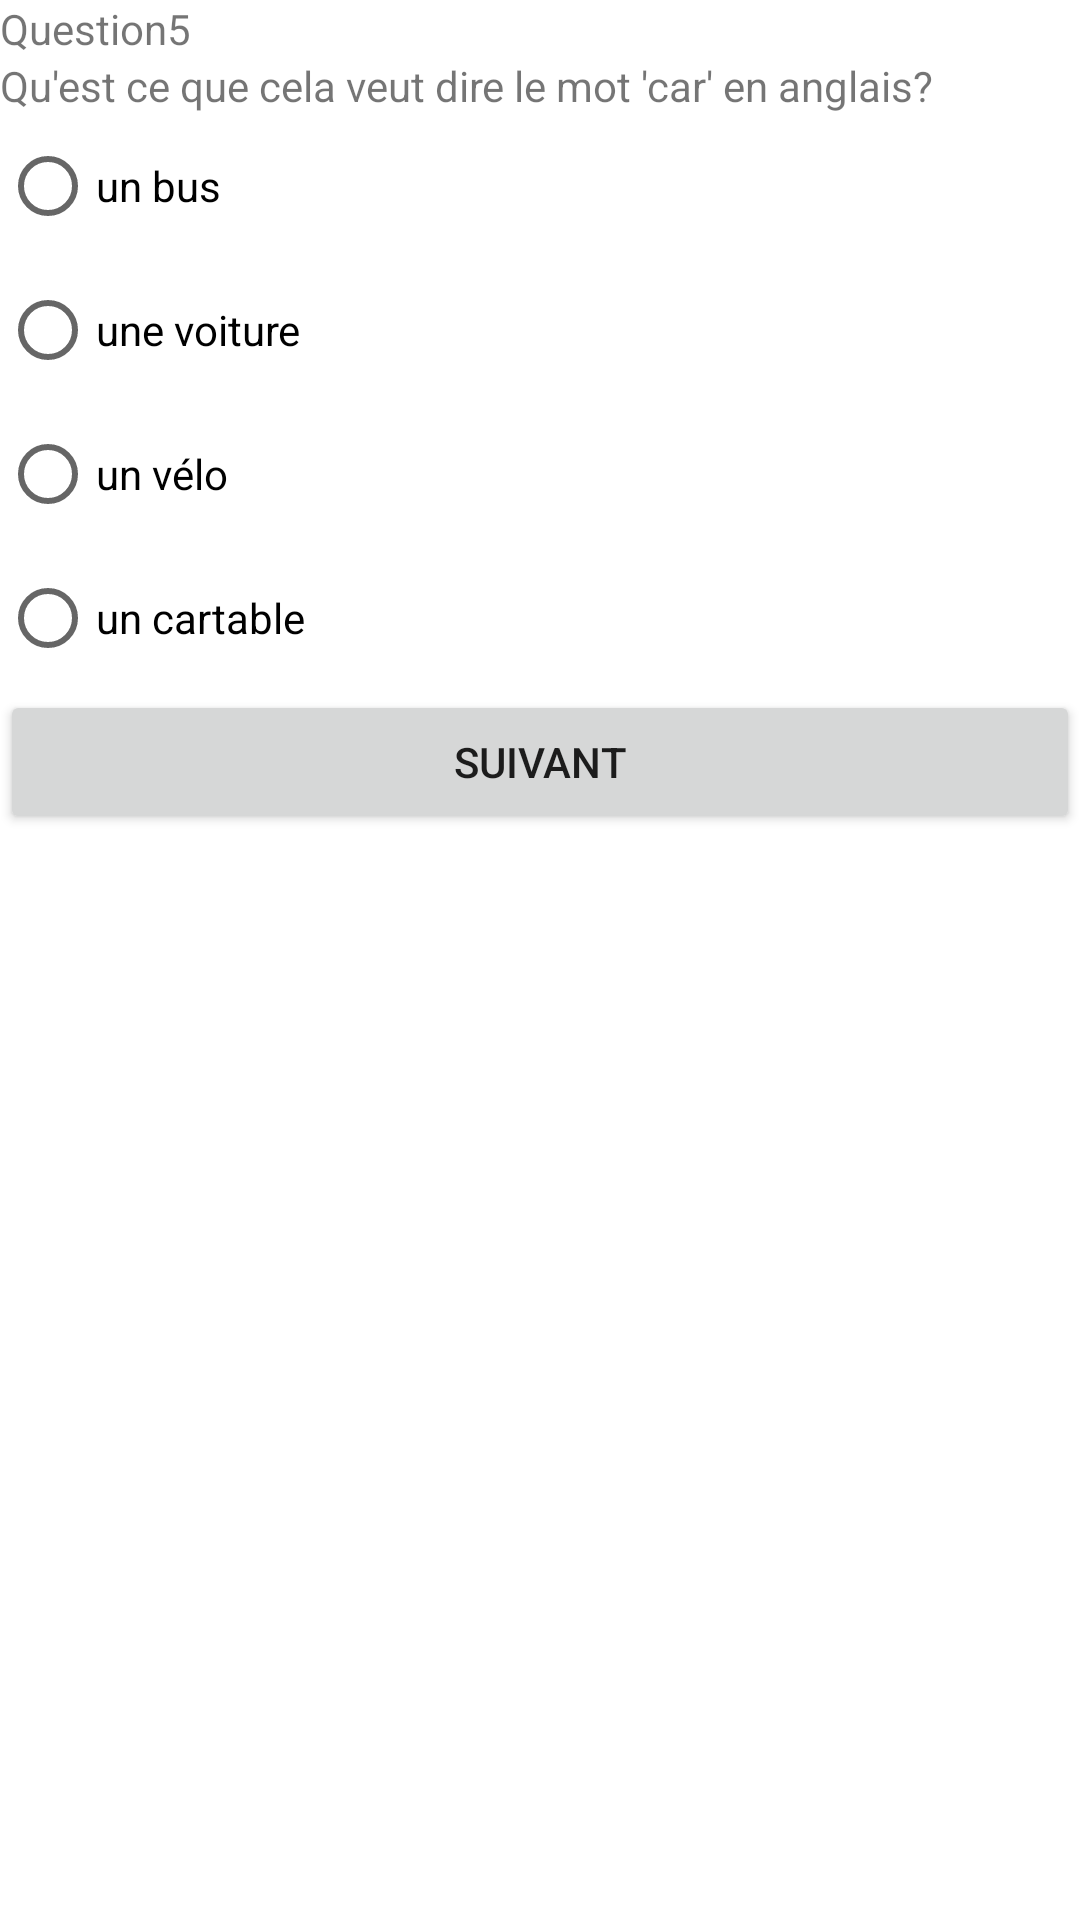

Write the Android layout XML for this screen, with the resource values it uses.
<!-- AndroidManifest.xml: application theme Theme.QuizQCM -->
<!-- res/layout/activity_question5.xml -->
<?xml version="1.0" encoding="utf-8"?>
<androidx.constraintlayout.widget.ConstraintLayout xmlns:android="http://schemas.android.com/apk/res/android"
    xmlns:app="http://schemas.android.com/apk/res-auto"
    xmlns:tools="http://schemas.android.com/tools"
    android:layout_width="match_parent"
    android:layout_height="match_parent"
    tools:context=".MainActivity">

    <LinearLayout
        android:layout_width="match_parent"
        android:layout_height="match_parent"
        android:orientation="vertical">

        <TextView
            android:id="@+id/textView"
            android:layout_width="match_parent"
            android:layout_height="wrap_content"
            android:text="Question5" />

        <TextView
            android:id="@+id/textView2"
            android:layout_width="match_parent"
            android:layout_height="wrap_content"
            android:text="Qu'est ce que cela veut dire le mot 'car' en anglais?" />

        <RadioGroup
            android:id="@+id/radio"
            android:layout_width="match_parent"
            android:layout_height="match_parent">

            <RadioButton
                android:id="@+id/radioButton"
                android:layout_width="match_parent"
                android:layout_height="wrap_content"
                android:text="un bus" />

            <RadioButton
                android:id="@+id/radioButton2"
                android:layout_width="match_parent"
                android:layout_height="wrap_content"
                android:text="une voiture" />

            <RadioButton
                android:id="@+id/radioButton3"
                android:layout_width="match_parent"
                android:layout_height="wrap_content"
                android:text="un vélo" />

            <RadioButton
                android:id="@+id/radioButton4"
                android:layout_width="match_parent"
                android:layout_height="wrap_content"
                android:text="un cartable" />

            <Button
                android:id="@+id/btn_suiv"
                android:layout_width="match_parent"
                android:layout_height="wrap_content"
                android:text="Suivant" />
        </RadioGroup>

    </LinearLayout>
</androidx.constraintlayout.widget.ConstraintLayout>
<!-- resources referenced by this layout -->
<resources>
  <style name="Theme.QuizQCM" parent="Theme.MaterialComponents.DayNight.DarkActionBar">
          
          <item name="colorPrimary">@color/purple_500</item>
          <item name="colorPrimaryVariant">@color/purple_700</item>
          <item name="colorOnPrimary">@color/white</item>
          
          <item name="colorSecondary">@color/teal_200</item>
          <item name="colorSecondaryVariant">@color/teal_700</item>
          <item name="colorOnSecondary">@color/black</item>
          
          <item name="android:statusBarColor" tools:targetApi="l">?attr/colorPrimaryVariant</item>
          
      </style>
  <!-- not gathered from this repository: default colours our renderer supplied (Android Studio template values) -->
  <color name="purple_500">#FF6200EE</color>
  <color name="purple_700">#FF3700B3</color>
  <color name="teal_200">#FF03DAC5</color>
  <color name="teal_700">#FF018786</color>
  <color name="black">#FF000000</color>
  <color name="white">#FFFFFFFF</color>
</resources>
